The GitHub repository MikuFg/RTL-SDR_core contains a labelled image folder "data_v2" with 4 categories: airplane, bird, drone, helicopter. Examples follow, each with its label.

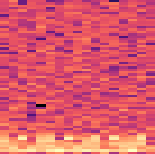
Label: helicopter

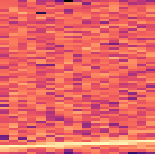
Label: airplane

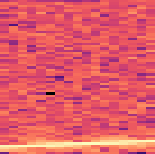
Label: airplane

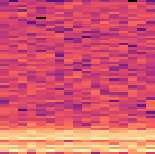
Label: drone

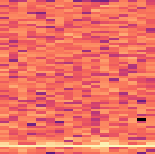
Label: bird

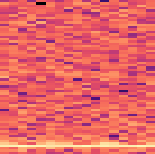
Label: bird
